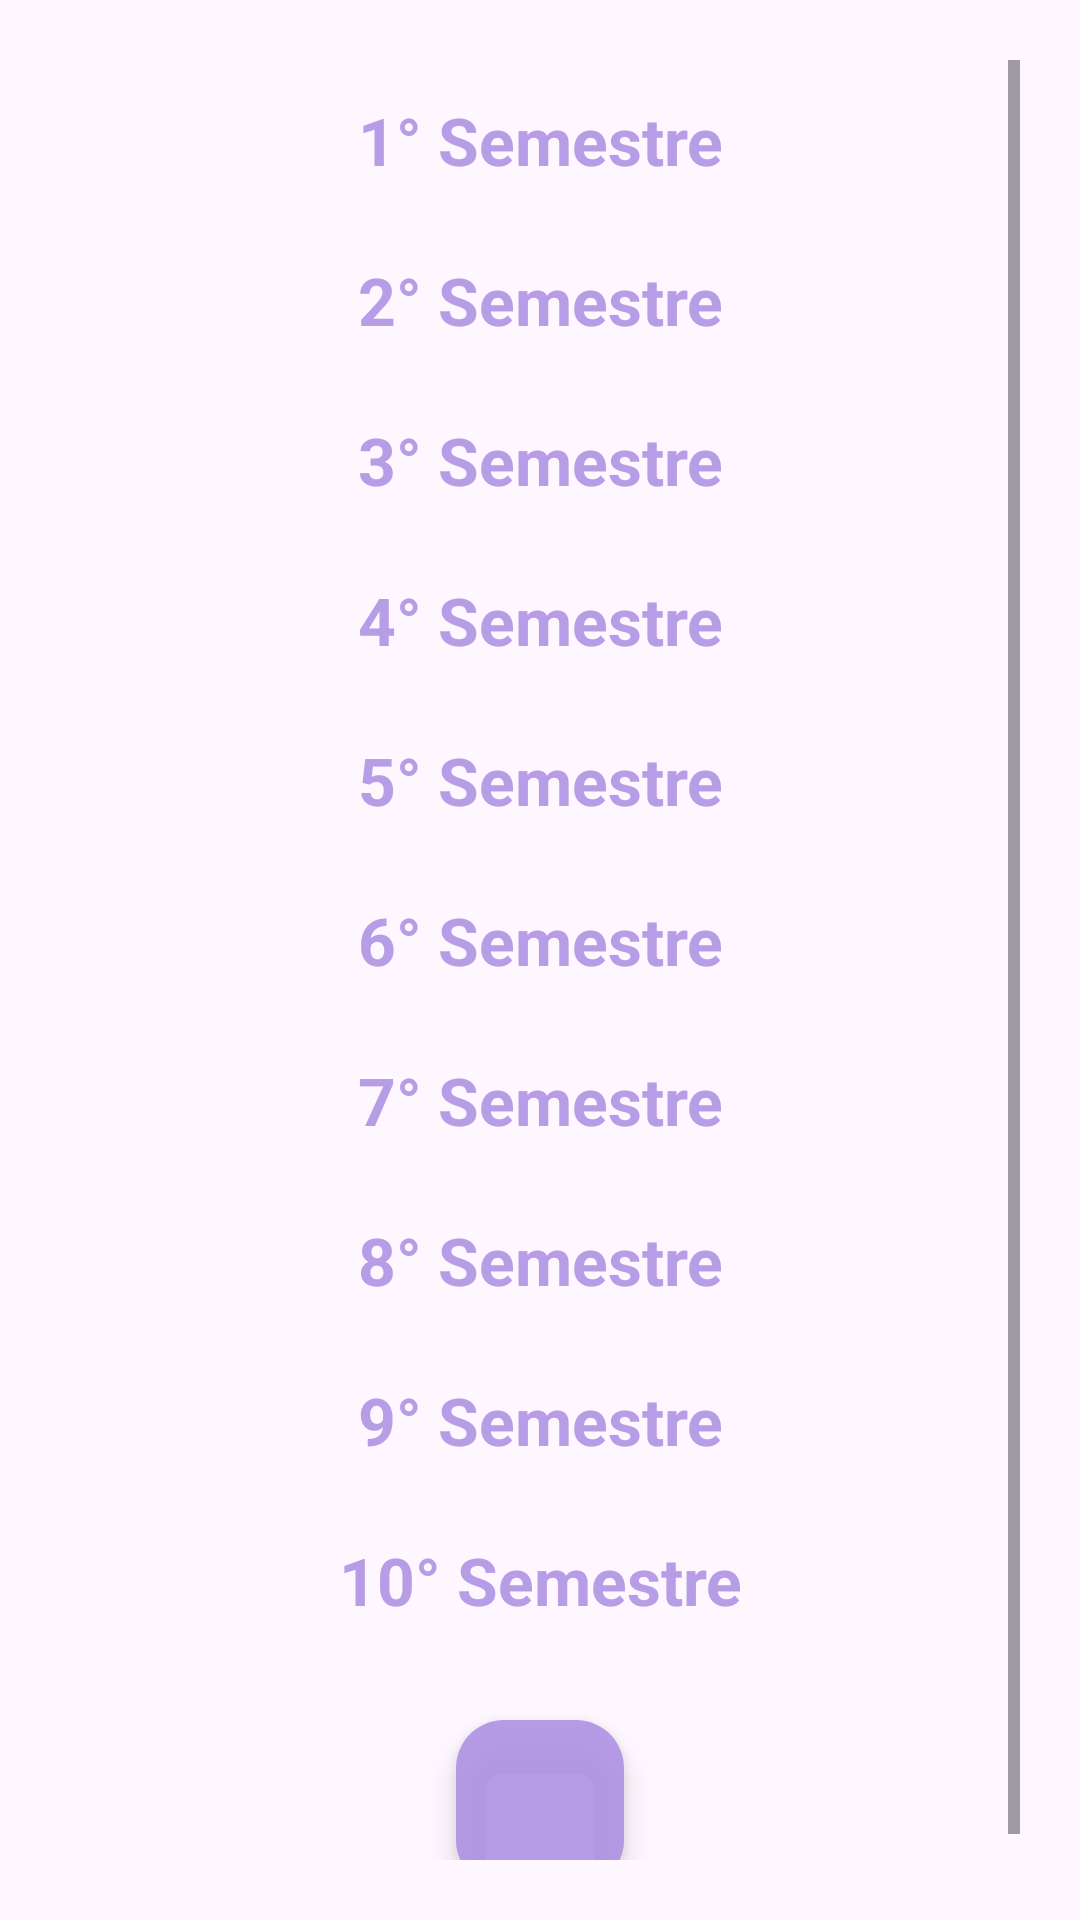

Reconstruct the res/layout file that produces this screen, plus the resources it refers to.
<!-- AndroidManifest.xml: application theme Theme.TourTech -->
<!-- res/layout/activity_semestre.xml -->
<?xml version="1.0" encoding="utf-8"?>
<ScrollView  xmlns:android="http://schemas.android.com/apk/res/android"
    xmlns:app="http://schemas.android.com/apk/res-auto"
    xmlns:tools="http://schemas.android.com/tools"
    android:layout_width="match_parent"
    android:layout_height="match_parent"
    android:layout_margin="12dp"
    android:padding="20dp"
    tools:context=".Semestre">
<LinearLayout
    android:layout_width="match_parent"
    android:layout_height="match_parent"
    android:orientation="vertical">
    <TextView
        android:id="@+id/txtSemestre1"
        android:layout_width="match_parent"
        android:layout_height="wrap_content"
        android:text="1° Semestre"
        android:gravity="center"
        android:textColor="@color/fundo_splah"
        android:textSize="22dp"
        android:textStyle="bold"
        android:layout_margin="12dp"
        android:clickable="true"/>
    <TextView
        android:id="@+id/txtSemestre2"
        android:layout_width="match_parent"
        android:layout_height="wrap_content"
        android:text="2° Semestre"
        android:gravity="center"
        android:textColor="@color/fundo_splah"
        android:textSize="22dp"
        android:textStyle="bold"
        android:layout_margin="12dp"
        android:clickable="true"/>

    <TextView
        android:id="@+id/txtSemestre3"
        android:layout_width="match_parent"
        android:layout_height="wrap_content"
        android:text="3° Semestre"
        android:gravity="center"
        android:textColor="@color/fundo_splah"
        android:textSize="22dp"
        android:textStyle="bold"
        android:layout_margin="12dp"
        android:clickable="true"/>
    <TextView
        android:id="@+id/txtSemestre4"
        android:layout_width="match_parent"
        android:layout_height="wrap_content"
        android:text="4° Semestre"
        android:gravity="center"
        android:textColor="@color/fundo_splah"
        android:textSize="22dp"
        android:textStyle="bold"
        android:layout_margin="12dp"
        android:clickable="true"/>
    <TextView
        android:id="@+id/txtSemestre5"
        android:layout_width="match_parent"
        android:layout_height="wrap_content"
        android:text="5° Semestre"
        android:gravity="center"
        android:textColor="@color/fundo_splah"
        android:textSize="22dp"
        android:textStyle="bold"
        android:layout_margin="12dp"
        android:clickable="true"/>
    <TextView
        android:id="@+id/txtSemestre6"
        android:layout_width="match_parent"
        android:layout_height="wrap_content"
        android:text="6° Semestre"
        android:gravity="center"
        android:textColor="@color/fundo_splah"
        android:textSize="22dp"
        android:textStyle="bold"
        android:layout_margin="12dp"
        android:clickable="true"/>
    <TextView
        android:id="@+id/txtSemestre7"
        android:layout_width="match_parent"
        android:layout_height="wrap_content"
        android:text="7° Semestre"
        android:gravity="center"
        android:textColor="@color/fundo_splah"
        android:textSize="22dp"
        android:textStyle="bold"
        android:layout_margin="12dp"
        android:clickable="true"/>
    <TextView
        android:id="@+id/txtSemestre8"
        android:layout_width="match_parent"
        android:layout_height="wrap_content"
        android:text="8° Semestre"
        android:gravity="center"
        android:textColor="@color/fundo_splah"
        android:textSize="22dp"
        android:textStyle="bold"
        android:layout_margin="12dp"
        android:clickable="true"/>

    <TextView
        android:id="@+id/txtSemestre9"
        android:layout_width="match_parent"
        android:layout_height="wrap_content"
        android:text="9° Semestre"
        android:gravity="center"
        android:textColor="@color/fundo_splah"
        android:textSize="22dp"
        android:textStyle="bold"
        android:layout_margin="12dp"
        android:clickable="true"/>
    <TextView
        android:id="@+id/txtSemestre10"
        android:layout_width="match_parent"
        android:layout_height="wrap_content"
        android:text="10° Semestre"
        android:gravity="center"
        android:textColor="@color/fundo_splah"
        android:textSize="22dp"
        android:textStyle="bold"
        android:layout_margin="12dp"
        android:clickable="true"/>

    <com.google.android.material.floatingactionbutton.FloatingActionButton
        android:id="@+id/fabVoltar"
        android:layout_width="match_parent"
        android:layout_height="wrap_content"
        android:layout_gravity="center"
        android:layout_margin="20dp"
        android:clickable="true"
        android:src="@drawable/voltar"
        android:backgroundTint="@color/fundo_splah"/>

</LinearLayout>



</ScrollView>
<!-- resources referenced by this layout -->
<resources>
  <color name="fundo_splah">#E4AE91E3</color>
  <style name="Theme.TourTech" parent="Base.Theme.TourTech" />
  <style name="Base.Theme.TourTech" parent="Theme.Material3.DayNight.NoActionBar">
          
          
      </style>
</resources>
